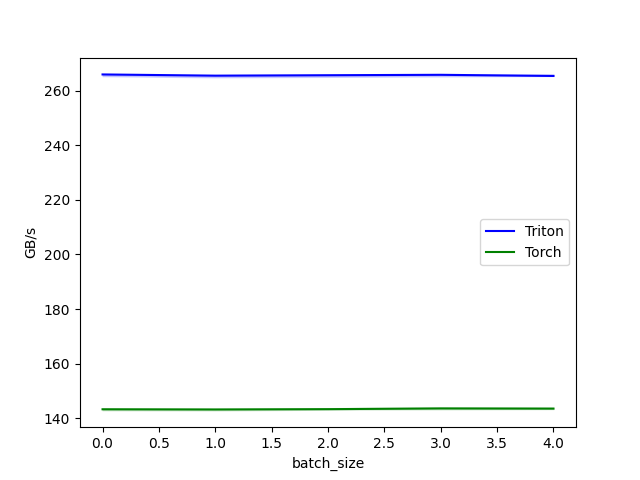

The data file committed next to this chart (first rows):
['batch_size'], Triton, Torch
[8960], 265.9, 143.3
[9088], 265.5, 143.2
[9216], 265.6, 143.3
[9344], 265.8, 143.6
[9472], 265.4, 143.5
